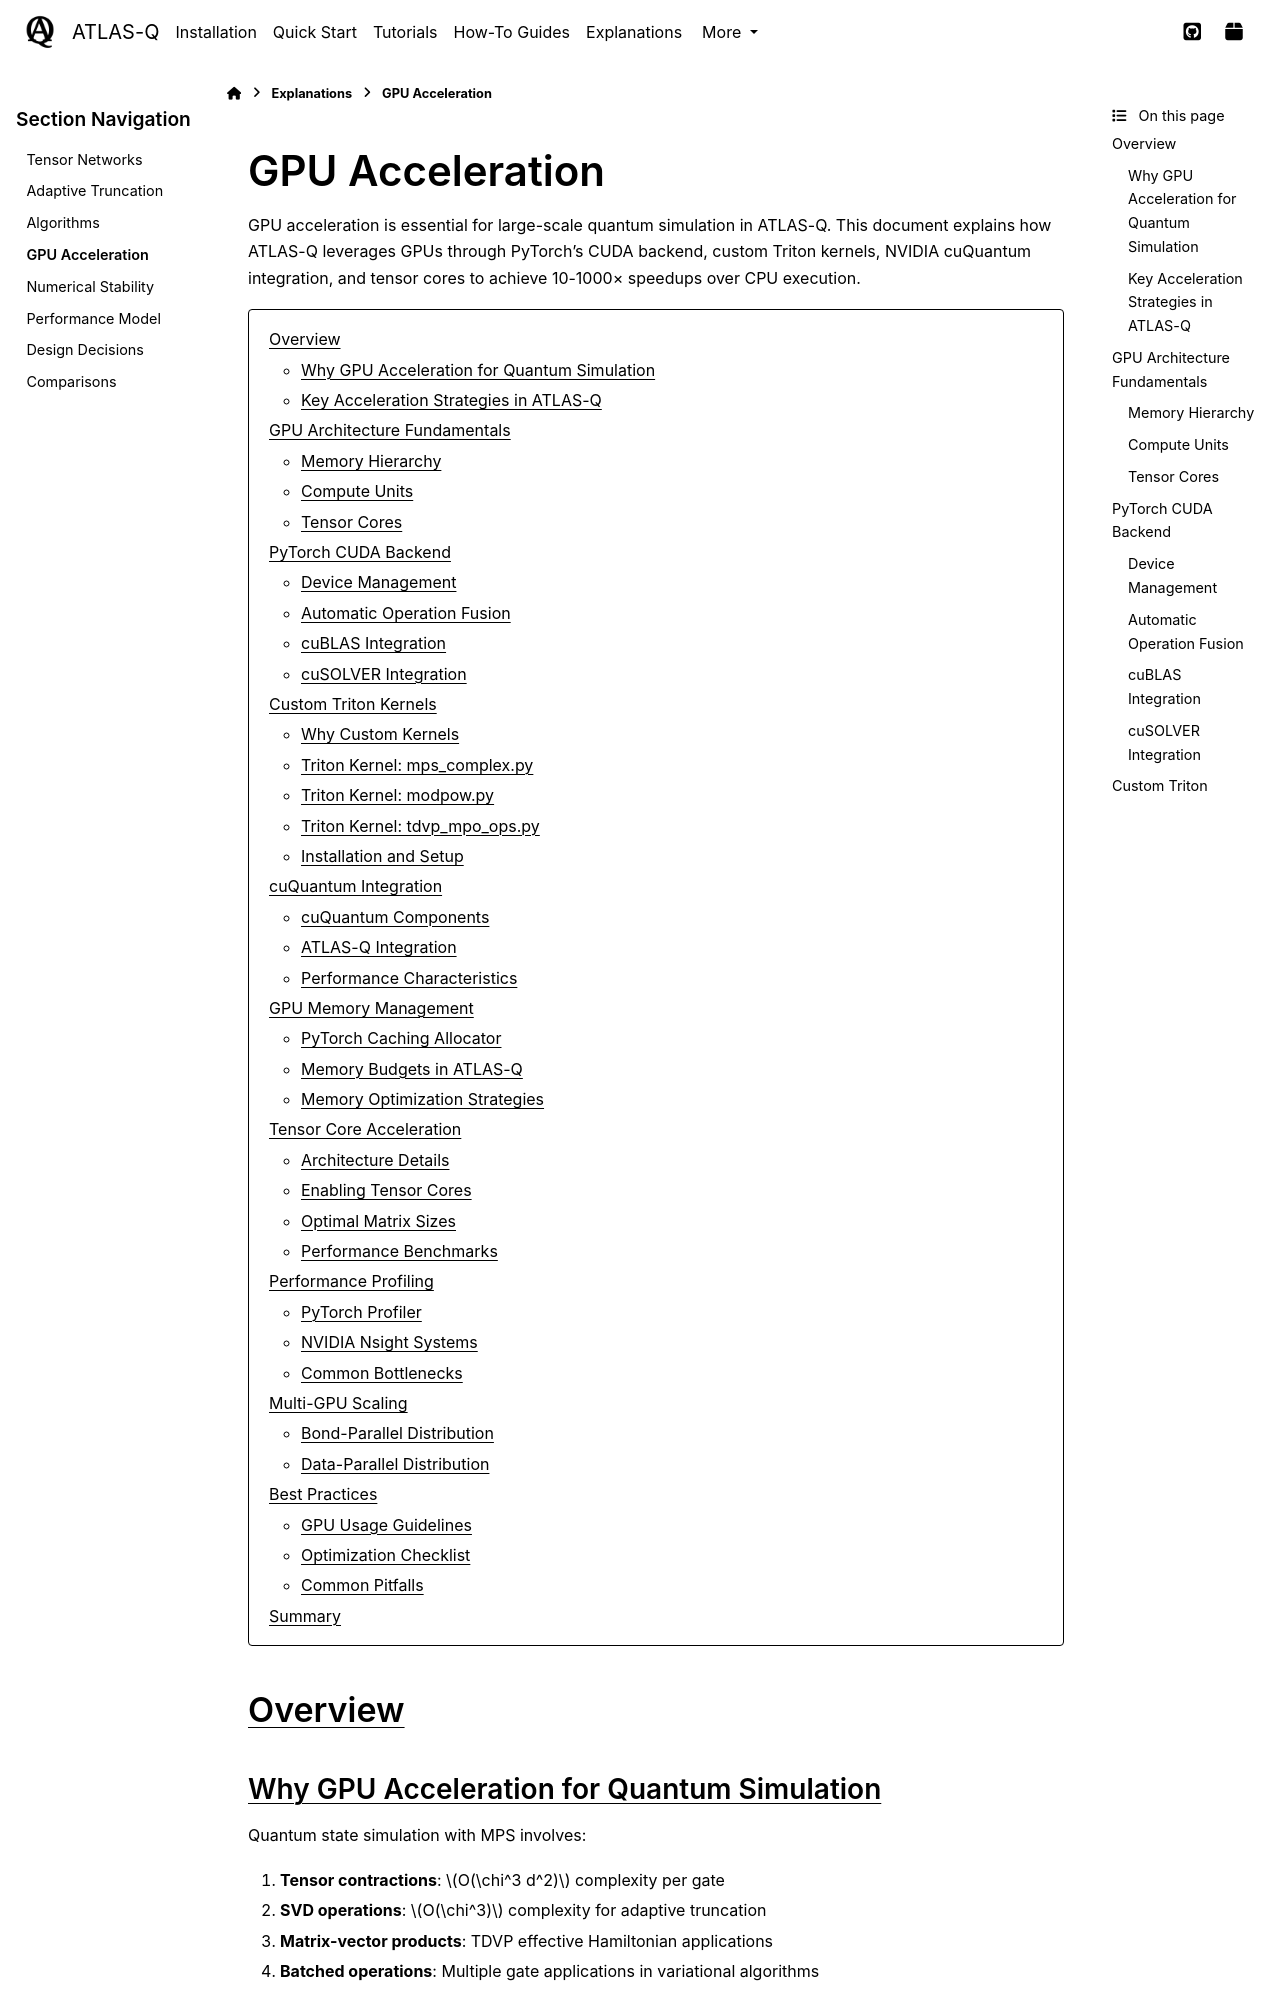

repository: followthesapper/ATLAS-Q · page: user_guide/explanations/gpu_acceleration.html · generator: sphinx

=================
GPU Acceleration
=================

GPU acceleration is essential for large-scale quantum simulation in ATLAS-Q. This document explains how ATLAS-Q leverages GPUs through PyTorch's CUDA backend, custom Triton kernels, NVIDIA cuQuantum integration, and tensor cores to achieve 10-1000× speedups over CPU execution.

.. contents::
   :local:
   :depth: 2

Overview
========

Why GPU Acceleration for Quantum Simulation
--------------------------------------------

Quantum state simulation with MPS involves:

1. **Tensor contractions**: :math:`O(\chi^3 d^2)` complexity per gate
2. **SVD operations**: :math:`O(\chi^3)` complexity for adaptive truncation
3. **Matrix-vector products**: TDVP effective Hamiltonian applications
4. **Batched operations**: Multiple gate applications in variational algorithms

These operations are highly parallel and memory-bandwidth-intensive, making them ideal for GPU acceleration.

**Performance scaling**:

- **Small systems** (n < 15 qubits, χ < 32): CPU may be faster due to overhead
- **Medium systems** (n = 15-50 qubits, χ = 32-128): GPU provides 5-20× speedup
- **Large systems** (n > 50 qubits, χ > 128): GPU essential (20-100× speedup)

Key Acceleration Strategies in ATLAS-Q
---------------------------------------

1. **PyTorch CUDA backend**: All tensor operations automatically use GPU
2. **Custom Triton kernels**: Fused operations for 2-3× additional speedup
3. **cuQuantum integration**: NVIDIA-optimized tensor network contractions (2-10× speedup)
4. **Tensor cores**: Hardware acceleration for matrix operations (2-4× speedup on A100/H100)
5. **Memory management**: Efficient allocation and pooling to minimize transfers
6. **Multi-GPU parallelism**: Bond-parallel and data-parallel distribution

GPU Architecture Fundamentals
==============================

Understanding GPU architecture helps optimize quantum simulations.
